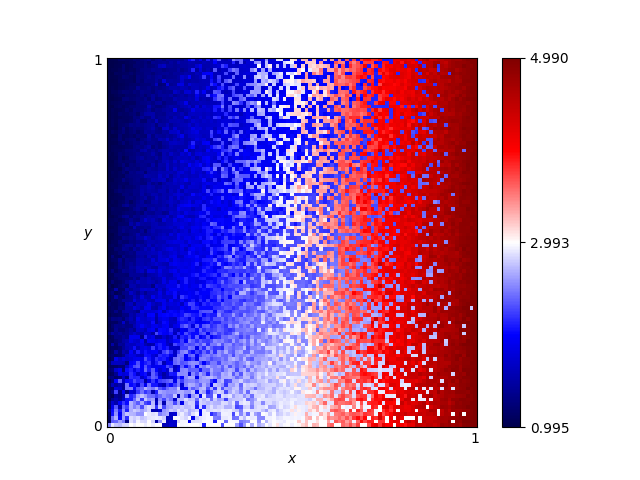

Data behind this chart, as committed beside it:
x, y, score
0.46, 0.76, 2.08
0.54, 0.86, 3.33
0.16, 0.19, 2.125
0.61, 0.18, 2.74
0.82, 0.41, 4.25
0.72, 0.66, 3.73
0.63, 0.37, 3.53
0.41, 0.28, 2.44
0.16, 0.44, 1.55
0.8, 0.33, 4.23
0.84, 0.23, 4.31
0.25, 0.48, 1.89
0.62, 0.7, 2.24
0.78, 0.28, 4.21
0.03, 0.68, 1.13
0.57, 0.0, 3.25
0.69, 0.37, 2.515
0.46, 0.05, 2.84
0.65, 0.03, 3.45
0.56, 0.8, 2.095
0.28, 0.44, 2.125
0.65, 0.0, 3.49
0.57, 0.1, 2.785
0.44, 0.29, 2.63
0.63, 0.49, 3.73
0.26, 0.03, 2.92
0.92, 0.27, 4.63
0.69, 0.35, 3.65
0.79, 0.78, 2.175
0.3, 0.26, 2.4
0.98, 0.54, 4.85
0.25, 0.62, 1.75
0.55, 0.43, 3.25
0.19, 0.06, 2.63
0.14, 0.65, 1.445
0.09, 0.65, 1.45
0.92, 1.0, 4.63
0.51, 0.43, 2.315
0.36, 0.66, 1.985
0.33, 0.92, 2.25
0.01, 0.93, 1.025
0.25, 0.81, 1.765
0.9, 0.46, 4.47
0.3, 0.12, 2.625
0.87, 0.59, 4.73
0.8, 0.75, 2.31
0.93, 0.2, 4.73
0.34, 0.41, 1.99
0.05, 0.48, 1.365
0.9, 0.12, 4.55
0.59, 0.65, 3.27
0.72, 0.62, 2.26
0.29, 0.87, 2.07
0.02, 0.72, 1.09
0.8, 0.35, 2.64
0.09, 0.22, 1.855
0.05, 0.61, 1.28
0.49, 0.38, 2.375
0.62, 0.21, 3.49
0.79, 0.55, 4.17
... 10,141 more rows
